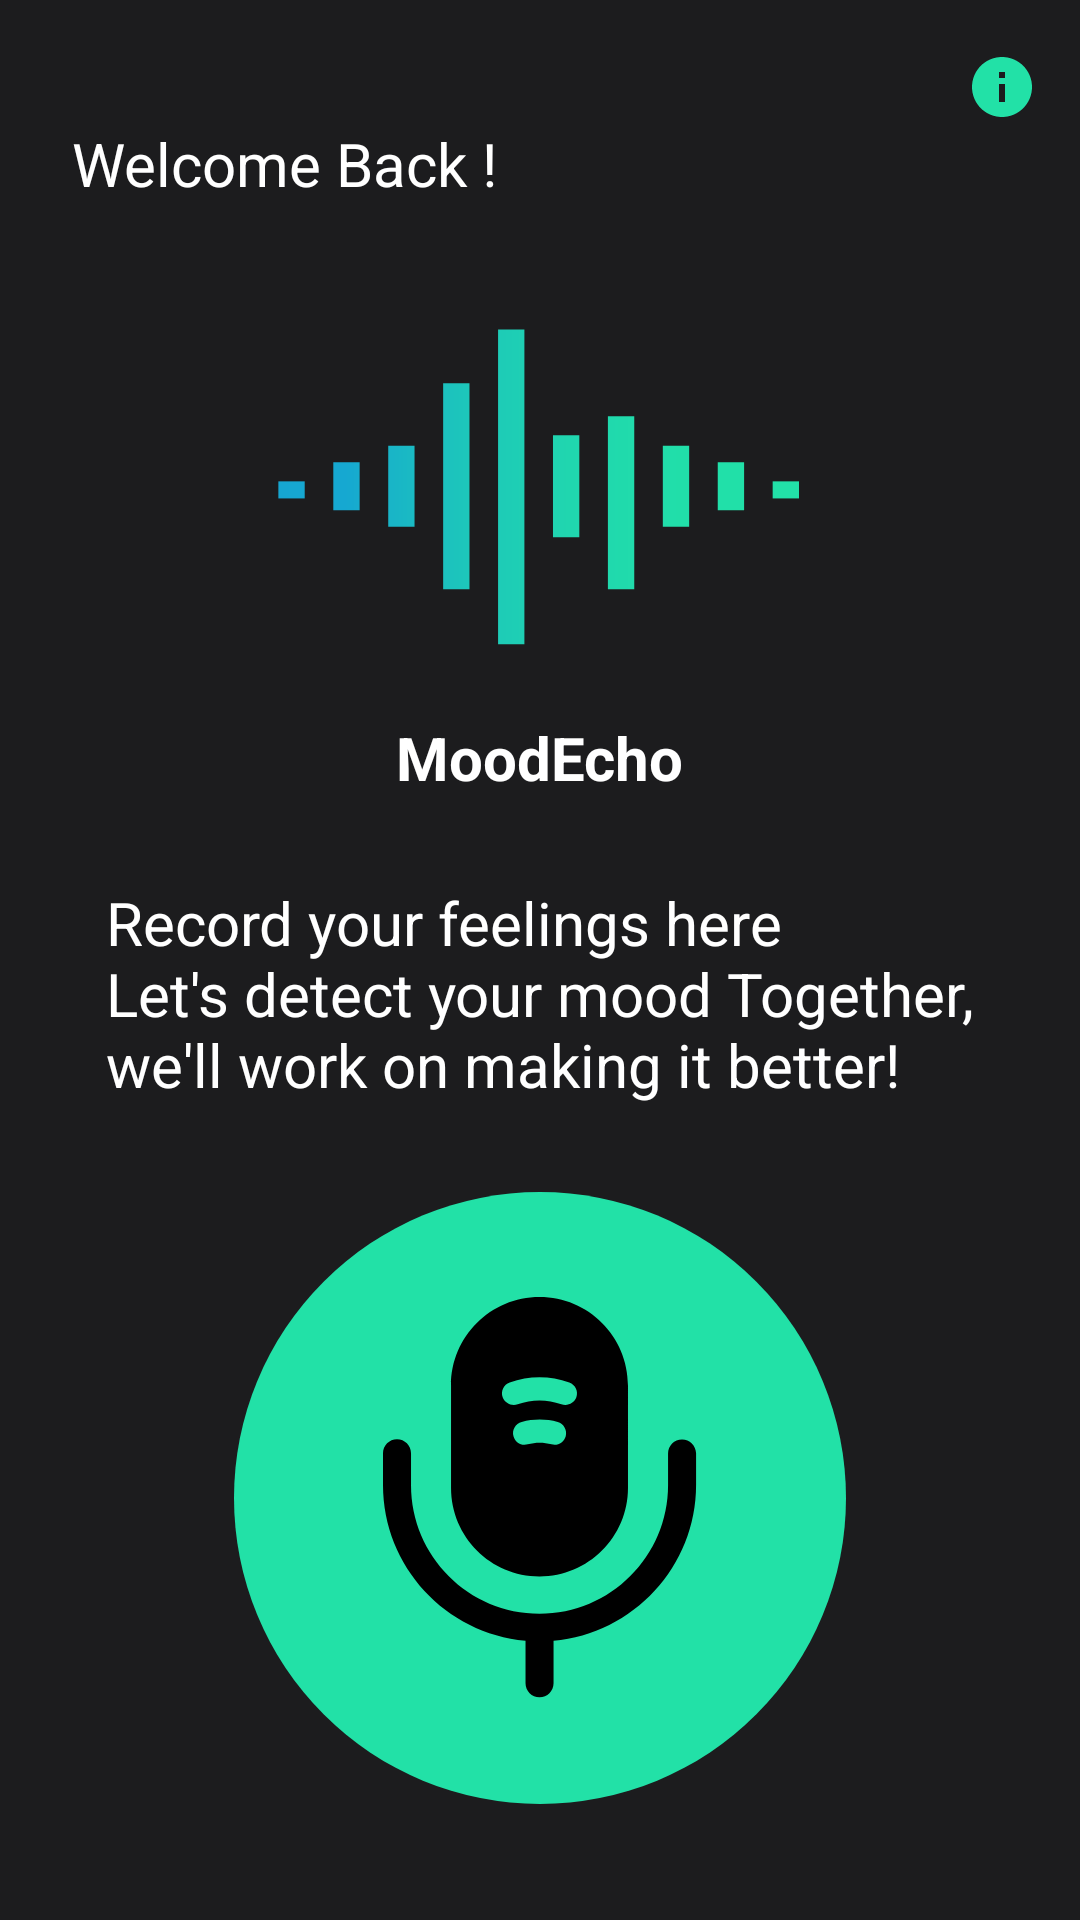

Produce the Android XML layout that renders to this screen, including the resource entries it uses.
<!-- AndroidManifest.xml: application theme Theme.MoodEcho -->
<!-- res/layout/fragment_audio.xml -->
<?xml version="1.0" encoding="utf-8"?>
<layout xmlns:tools="http://schemas.android.com/tools"
    xmlns:android="http://schemas.android.com/apk/res/android"
    xmlns:app="http://schemas.android.com/apk/res-auto">

    <androidx.constraintlayout.widget.ConstraintLayout
        android:layout_width="match_parent"
        android:layout_height="match_parent"
        android:background="@color/main_color"
        tools:context=".screens.AudioFragment">

        <ImageView
            android:id="@+id/imageView"
            android:layout_width="wrap_content"
            android:layout_height="wrap_content"
            android:layout_marginTop="17dp"
            android:layout_marginEnd="14dp"
            android:src="@drawable/ic_baseline_info_24"
            app:layout_constraintEnd_toEndOf="parent"
            app:layout_constraintTop_toTopOf="parent" />

        <TextView
            android:id="@+id/textView"
            android:layout_marginStart="24dp"
            android:text="@string/welcome"
            app:layout_constraintStart_toStartOf="parent"
            app:layout_constraintTop_toBottomOf="@+id/imageView"
            style="@style/normal_text" />

        <ImageView
            android:id="@+id/imageView2"
            android:layout_width="201dp"
            android:layout_height="117dp"
            android:layout_marginTop="36dp"
            android:src="@drawable/ic_logo_wave"
            app:layout_constraintEnd_toEndOf="parent"
            app:layout_constraintHorizontal_bias="0.497"
            app:layout_constraintStart_toStartOf="parent"
            app:layout_constraintTop_toBottomOf="@+id/textView" />

        <TextView
            android:id="@+id/textView2"
            style="@style/normal_text"
            android:layout_width="wrap_content"
            android:layout_marginTop="18dp"
            android:text="@string/app_name"
            android:textStyle="bold"
            app:layout_constraintEnd_toEndOf="parent"
            app:layout_constraintStart_toStartOf="parent"
            app:layout_constraintTop_toBottomOf="@+id/imageView2" />

        <TextView
            android:id="@+id/textView3"
            style="@style/normal_text"
            android:layout_width="wrap_content"
            android:layout_marginStart="32dp"
            android:layout_marginTop="28dp"
            android:layout_marginEnd="32dp"
            android:text="@string/home_text"
            app:layout_constraintEnd_toEndOf="parent"
            app:layout_constraintStart_toStartOf="parent"
            app:layout_constraintTop_toBottomOf="@+id/textView2" />

        <ImageView
            android:id="@+id/audioSelectBtn"
            android:layout_width="wrap_content"
            android:layout_height="wrap_content"
            android:layout_marginBottom="10dp"
            android:src="@drawable/ellipse_1"
            app:layout_constraintBottom_toBottomOf="parent"
            app:layout_constraintEnd_toEndOf="parent"
            app:layout_constraintStart_toStartOf="parent"
            app:layout_constraintTop_toBottomOf="@+id/textView3" />

        <ImageView
            android:id="@+id/imageView5"
            android:layout_width="wrap_content"
            android:layout_height="wrap_content"
            android:src="@drawable/__icon__microphone_2_"
            app:layout_constraintBottom_toBottomOf="@+id/audioSelectBtn"
            app:layout_constraintEnd_toEndOf="@+id/audioSelectBtn"
            app:layout_constraintStart_toStartOf="@+id/audioSelectBtn"
            app:layout_constraintTop_toTopOf="@+id/audioSelectBtn" />


    </androidx.constraintlayout.widget.ConstraintLayout>
</layout>
<!-- resources referenced by this layout -->
<resources>
  <color name="main_color">#1c1c1e</color>
  <!-- drawable __icon__microphone_2_ (drawable) -->
  <vector xmlns:android="http://schemas.android.com/apk/res/android"
      android:width="105dp"
      android:height="134dp"
      android:viewportWidth="105"
      android:viewportHeight="134">
    <path
        android:pathData="M99.69,47.51C97.09,47.51 95.02,49.57 95.02,52.18V62.72C95.02,86.34 75.8,105.56 52.18,105.56C28.56,105.56 9.34,86.34 9.34,62.72V52.11C9.34,49.51 7.27,47.44 4.67,47.44C2.07,47.44 0,49.51 0,52.11V62.65C0,89.81 20.89,112.17 47.51,114.57V128.78C47.51,131.38 49.58,133.45 52.18,133.45C54.78,133.45 56.85,131.38 56.85,128.78V114.57C83.41,112.23 104.36,89.81 104.36,62.65V52.11C104.29,49.57 102.23,47.51 99.69,47.51Z"
        android:fillColor="#000000"/>
    <path
        android:pathData="M52.17,0C35.89,0 22.68,13.21 22.68,29.49V63.66C22.68,79.94 35.89,93.15 52.17,93.15C68.45,93.15 81.66,79.94 81.66,63.66V29.49C81.66,13.21 68.45,0 52.17,0ZM60.91,46.38C60.44,48.11 58.91,49.24 57.17,49.24C56.84,49.24 56.51,49.18 56.17,49.11C53.57,48.38 50.84,48.38 48.23,49.11C46.1,49.71 44.03,48.44 43.5,46.38C42.9,44.31 44.16,42.17 46.23,41.64C50.17,40.57 54.31,40.57 58.24,41.64C60.24,42.17 61.45,44.31 60.91,46.38ZM64.45,33.43C63.85,35.03 62.38,35.97 60.78,35.97C60.31,35.97 59.91,35.9 59.44,35.77C54.77,34.03 49.57,34.03 44.9,35.77C42.9,36.5 40.63,35.43 39.89,33.43C39.16,31.43 40.23,29.16 42.23,28.49C48.63,26.16 55.71,26.16 62.11,28.49C64.11,29.23 65.18,31.43 64.45,33.43Z"
        android:fillColor="#000000"/>
  </vector>
  <!-- drawable ellipse_1 (drawable) -->
  <vector xmlns:android="http://schemas.android.com/apk/res/android"
      android:width="204dp"
      android:height="204dp"
      android:viewportWidth="204"
      android:viewportHeight="204">
    <path
        android:pathData="M102,102m-102,0a102,102 0,1 1,204 0a102,102 0,1 1,-204 0"
        android:fillColor="#22E1A7"/>
  </vector>
  <!-- drawable ic_baseline_info_24 (drawable) -->
  <vector xmlns:android="http://schemas.android.com/apk/res/android"
      android:width="24dp"
      android:height="24dp"
      android:viewportWidth="24"
      android:viewportHeight="24"
      android:tint="@color/secondary_color">
    <path
        android:fillColor="@android:color/white"
        android:pathData="M12,2C6.48,2 2,6.48 2,12s4.48,10 10,10 10,-4.48 10,-10S17.52,2 12,2zM13,17h-2v-6h2v6zM13,9h-2L11,7h2v2z"/>
  </vector>
  <!-- drawable ic_logo_wave: vector/xml drawable (drawable, 11579 chars, omitted) -->
  <string name="app_name">MoodEcho</string>
  <string name="home_text">Record your feelings here\nLet\'s detect your mood Together,\nwe\'ll work on making it better!</string>
  <string name="welcome">Welcome Back !</string>
  <style name="normal_text">
          <item name="android:layout_width">wrap_content</item>
          <item name="android:layout_height">wrap_content</item>
          <item name="android:textColor">@color/white</item>
          <item name="android:textSize">20sp</item>
      </style>
  <style name="Theme.MoodEcho" parent="Theme.MaterialComponents.DayNight.NoActionBar">
          
          <item name="colorPrimary">@color/purple_500</item>
          <item name="colorPrimaryVariant">@color/main_color</item>
          <item name="colorOnPrimary">@color/main_color</item>
          
          <item name="colorSecondary">@color/teal_200</item>
          <item name="colorSecondaryVariant">@color/teal_700</item>
          <item name="colorOnSecondary">@color/black</item>
          
          <item name="android:statusBarColor" tools:targetApi="l">?attr/colorPrimaryVariant</item>
          
      </style>
  <color name="secondary_color">#22E1A7</color>
  <color name="white">#FFFFFFFF</color>
  <color name="purple_500">#FF6200EE</color>
  <color name="teal_200">#FF03DAC5</color>
  <color name="teal_700">#FF018786</color>
  <color name="black">#FF000000</color>
</resources>
